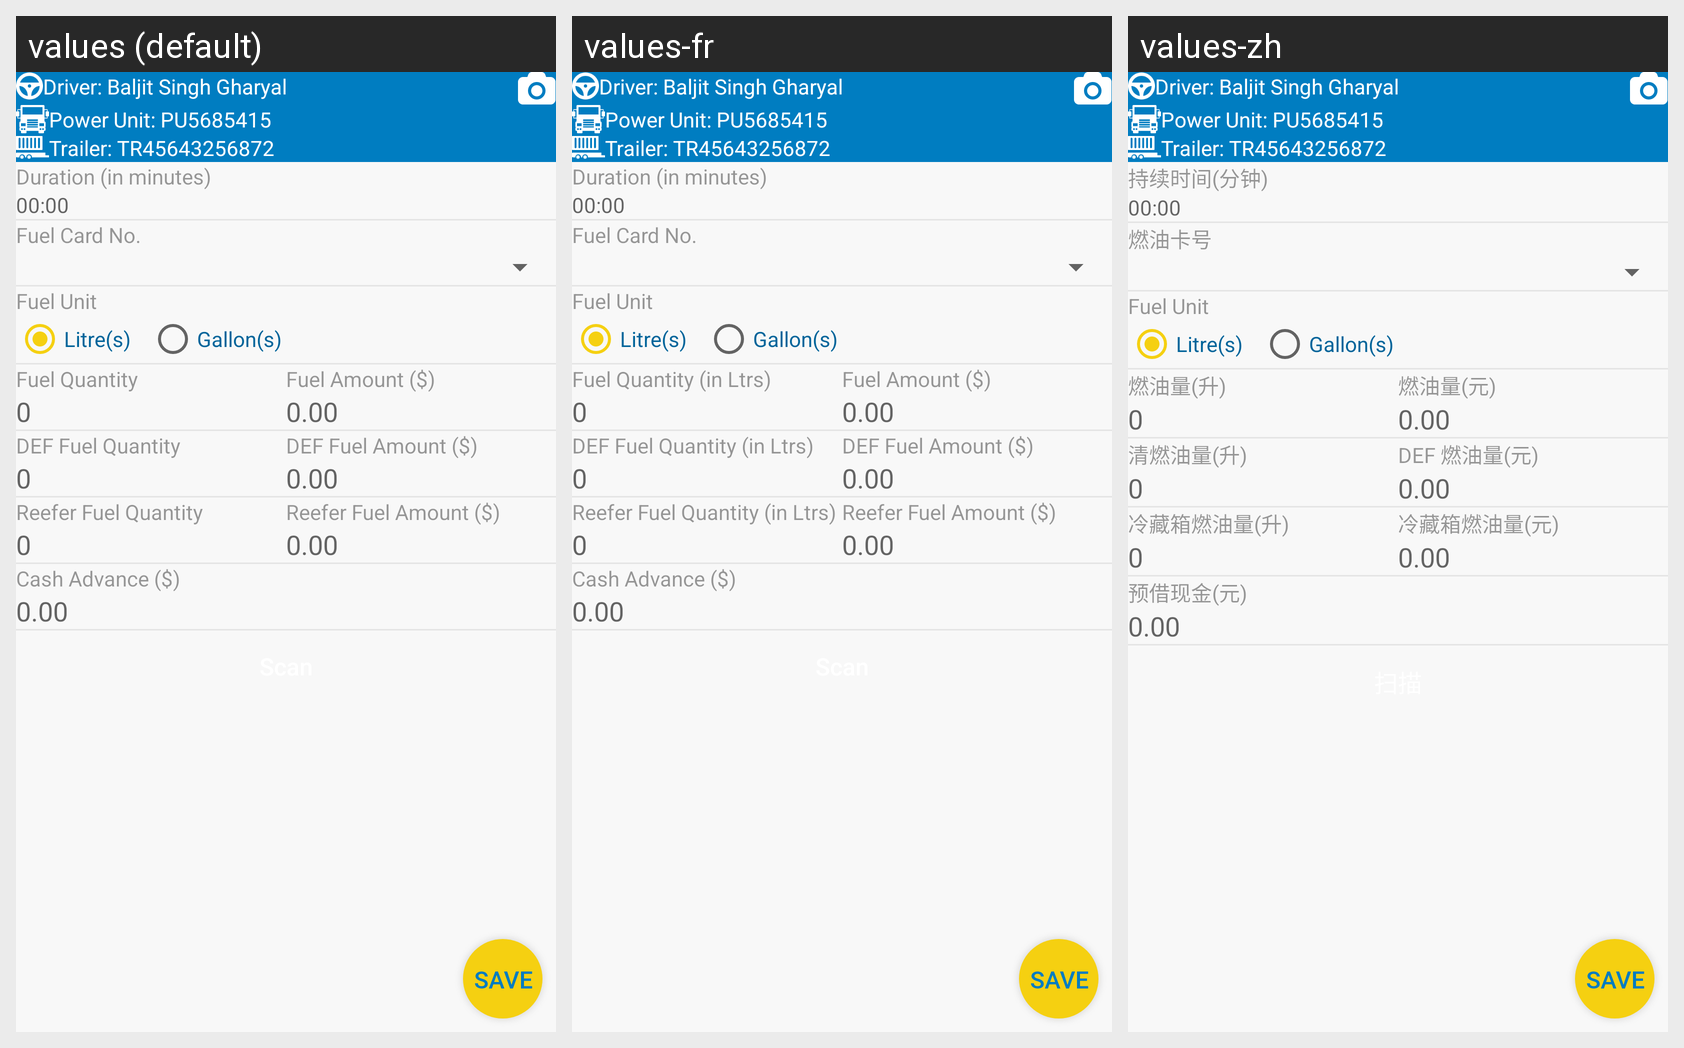

Here is an Android app screen in its default locale and in the app's own translations. Write out the translated-string differences for the strings that appear on this screen.
Android screen res/layout/fragment_fuel_detail.xml rendered under 3 locales, left to right: values (default), values-fr, values-zh. Device: Nexus 5 (rendered at 1080×1920; each locale shown at half size, 540×960, under a caption strip naming it); theme AppTheme.
Other locales in the repository, not shown: values-es, values-ru, values-uk.
Strings drawn on this screen, with the default value and each locale's value (text and hints the layout hard-codes, and strings that could not be matched under every locale, appear in the picture but are not listed):

duration_in_minutes
  values: Duration (in minutes)
  values-fr: Duration (in minutes)
  values-zh: 持续时间(分钟)

fuel_card_no
  values: Fuel Card No.
  values-fr: Fuel Card No.
  values-zh: 燃油卡号

fuel_unit
  values: Fuel Unit
  values-fr: Fuel Unit  [not translated; the default value is used]
  values-zh: Fuel Unit  [not translated; the default value is used]

litres
  values: Litre(s)
  values-fr: Litre(s)  [not translated; the default value is used]
  values-zh: Litre(s)  [not translated; the default value is used]

gallons
  values: Gallon(s)
  values-fr: Gallon(s)  [not translated; the default value is used]
  values-zh: Gallon(s)  [not translated; the default value is used]

fuel_quantity_ltr
  values: Fuel Quantity
  values-fr: Fuel Quantity (in Ltrs)
  values-zh: 燃油量(升)

fuel_amount
  values: Fuel Amount ($)
  values-fr: Fuel Amount ($)
  values-zh: 燃油量(元)

def_fuel_quantity_ltr
  values: DEF Fuel Quantity
  values-fr: DEF Fuel Quantity (in Ltrs)
  values-zh: 清燃油量(升)

def_fuel_amount
  values: DEF Fuel Amount ($)
  values-fr: DEF Fuel Amount ($)
  values-zh: DEF 燃油量(元)

reefer_fuel_quantity_ltr
  values: Reefer Fuel Quantity
  values-fr: Reefer Fuel Quantity (in Ltrs)
  values-zh: 冷藏箱燃油量(升)

reefer_fuel_amount
  values: Reefer Fuel Amount ($)
  values-fr: Reefer Fuel Amount ($)
  values-zh: 冷藏箱燃油量(元)

cash_advance
  values: Cash Advance ($)
  values-fr: Cash Advance ($)
  values-zh: 预借现金(元)
